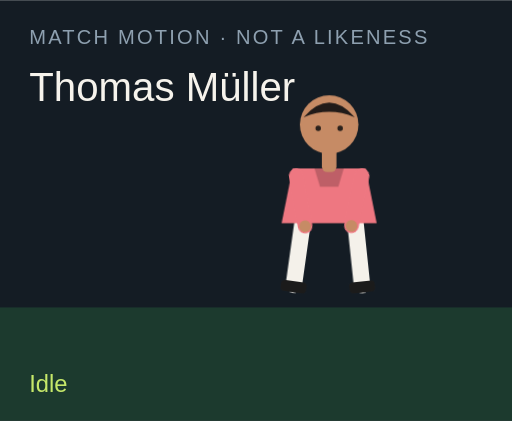
t = 0.00 s
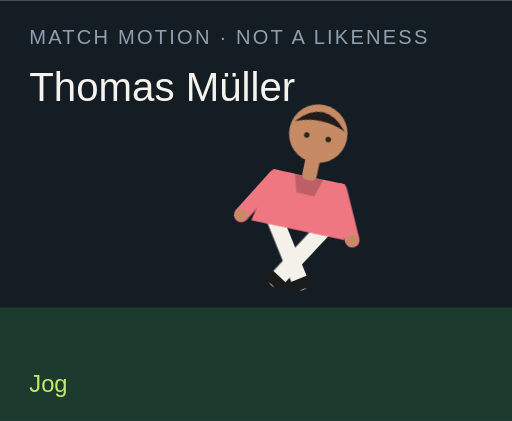
t = 1.50 s
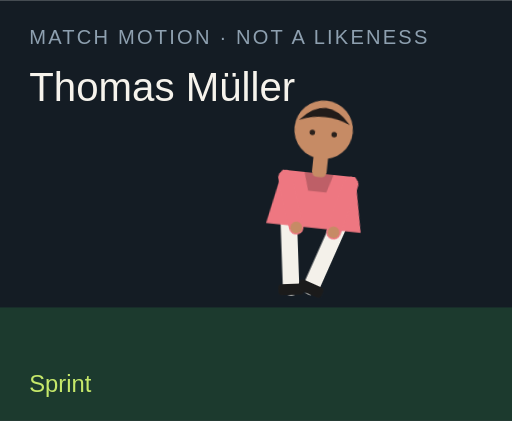
t = 3.00 s
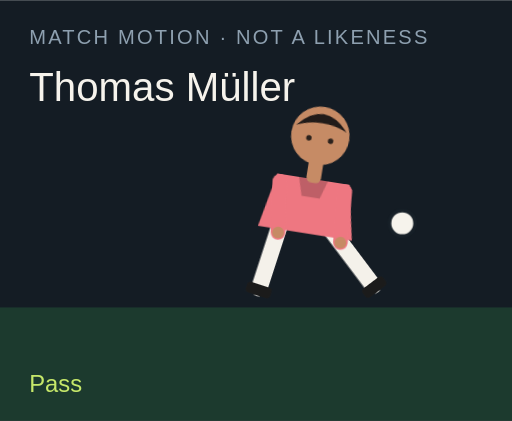
t = 4.50 s
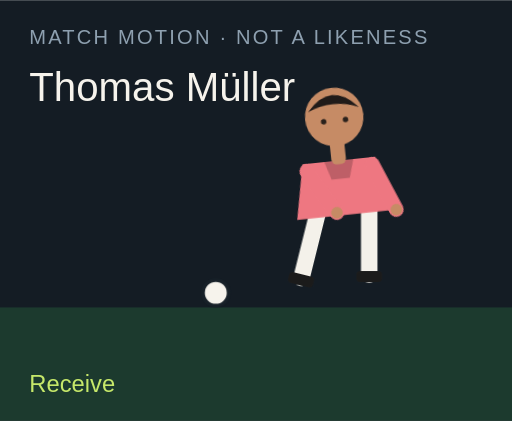
t = 6.00 s
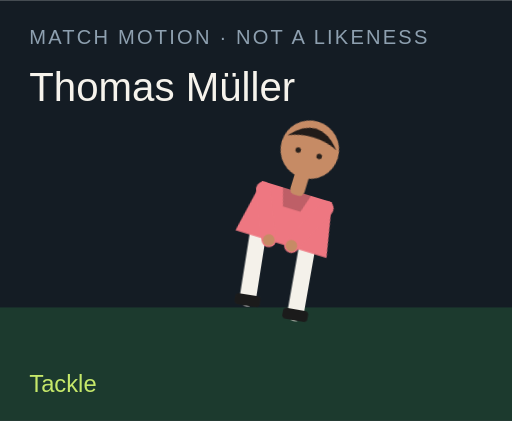
t = 7.50 s

The animated SVG that drew these frames (rendered in a browser with its animation timeline set to each time). Animation: 18 CSS @keyframes rules; one cycle of 9.00 s, repeats indefinitely.

<?xml version="1.0" encoding="UTF-8"?>
<svg xmlns="http://www.w3.org/2000/svg" viewBox="0 0 280 230" role="img">
  <style>@media (prefers-reduced-motion: reduce){animate,animateTransform{display:none}}</style>
  <rect width="280" height="230" fill="#141c24"/>
  <rect y="168" width="280" height="62" fill="#1c3a2e"/>
  <text x="16" y="24" fill="#8ea0b0" font-family="Arial,sans-serif" font-size="11" letter-spacing="1.2">MATCH MOTION · NOT A LIKENESS</text>
  <text x="16" y="55" fill="#f6f3ec" font-family="Impact,sans-serif" font-size="22">Thomas Müller</text>
  <circle r="7" fill="#f6f3ec" stroke="#172028" stroke-width="2" id="motion-38488" cx="150" cy="160" opacity="0">
    
    
    
  </circle>
  <g transform="translate(132 40)">
    <g id="motion-38510" transform="rotate(0 48 90)">
      
      <g id="motion-38512" transform="translate(0 0)">
        
        <g transform="translate(34 78)"><g id="motion-38514" transform="rotate(8)"><path d="M0 0 V38" stroke="#f4f1ea" stroke-width="9" stroke-linecap="round"/><rect x="-7" y="36" width="14" height="6" rx="2" fill="#1b1b1b"/></g></g>
        <g transform="translate(62 78)"><g id="motion-38516" transform="rotate(-6)"><path d="M0 0 V38" stroke="#f4f1ea" stroke-width="9" stroke-linecap="round"/><rect x="-7" y="36" width="14" height="6" rx="2" fill="#1b1b1b"/></g></g>
        <path d="M28 52 h40 l6 30 H22 Z" fill="#ee7781"/>
        <path d="M40 52 h16 l-3 10 H43 Z" fill="#000" opacity=".2"/>
        <g transform="translate(30 56)"><g id="motion-38518" transform="rotate(-10)"><path d="M0 0 V28" stroke="#ee7781" stroke-width="8" stroke-linecap="round"/><circle cx="0" cy="28" r="3.2" fill="#c68b65"/></g></g>
        <g transform="translate(66 56)"><g id="motion-38520" transform="rotate(12)"><path d="M0 0 V28" stroke="#ee7781" stroke-width="8" stroke-linecap="round"/><circle cx="0" cy="28" r="3.2" fill="#c68b65"/></g></g>
        <rect x="44" y="40" width="8" height="14" rx="3" fill="#c68b65"/>
        <circle cx="48" cy="28" r="16" fill="#c68b65"/>
        <path d="M34 24 Q48 8 62 24 Q48 18 34 24" fill="#211b19"/>
        <circle cx="42" cy="30" r="1.5" fill="#2a211c"/><circle cx="54" cy="30" r="1.5" fill="#2a211c"/>
      </g>
    </g>
  </g>
  <text x="16" y="214" fill="#c6e86a" font-family="Arial,sans-serif" font-size="13" opacity="1" id="motion-38492">Idle</text><text x="16" y="214" fill="#c6e86a" font-family="Arial,sans-serif" font-size="13" opacity="0" id="motion-38494">Jog</text><text x="16" y="214" fill="#c6e86a" font-family="Arial,sans-serif" font-size="13" opacity="0" id="motion-38496">Sprint</text><text x="16" y="214" fill="#c6e86a" font-family="Arial,sans-serif" font-size="13" opacity="0" id="motion-38498">Dribble</text><text x="16" y="214" fill="#c6e86a" font-family="Arial,sans-serif" font-size="13" opacity="0" id="motion-38500">Pass</text><text x="16" y="214" fill="#c6e86a" font-family="Arial,sans-serif" font-size="13" opacity="0" id="motion-38502">Shoot</text><text x="16" y="214" fill="#c6e86a" font-family="Arial,sans-serif" font-size="13" opacity="0" id="motion-38504">Receive</text><text x="16" y="214" fill="#c6e86a" font-family="Arial,sans-serif" font-size="13" opacity="0" id="motion-38506">Tackle</text><text x="16" y="214" fill="#c6e86a" font-family="Arial,sans-serif" font-size="13" opacity="0" id="motion-38508">Arms wide</text>
<style>@keyframes track-38489{0%{cx:150px}11.1%{cx:156px}22.2%{cx:164px}33.300000000000004%{cx:142px}44.4%{cx:190px}55.60000000000001%{cx:250px}66.7%{cx:118px}77.8%{cx:150px}88.9%{cx:150px}100%{cx:150px}}@keyframes track-38490{0%{cy:160px}11.1%{cy:158px}22.2%{cy:154px}33.300000000000004%{cy:156px}44.4%{cy:148px}55.60000000000001%{cy:96px}66.7%{cy:160px}77.8%{cy:160px}88.9%{cy:160px}100%{cy:160px}}@keyframes track-38491{0%{opacity:0}11.1%{opacity:0}22.2%{opacity:0}33.300000000000004%{opacity:1}44.4%{opacity:1}55.60000000000001%{opacity:1}66.7%{opacity:1}77.8%{opacity:0}88.9%{opacity:0}100%{opacity:0}}@keyframes track-38493{0%{opacity:1}11.1%{opacity:0}22.2%{opacity:0}33.300000000000004%{opacity:0}44.4%{opacity:0}55.60000000000001%{opacity:0}66.7%{opacity:0}77.8%{opacity:0}88.9%{opacity:0}100%{opacity:1}}@keyframes track-38495{0%{opacity:0}11.1%{opacity:1}22.2%{opacity:0}33.300000000000004%{opacity:0}44.4%{opacity:0}55.60000000000001%{opacity:0}66.7%{opacity:0}77.8%{opacity:0}88.9%{opacity:0}100%{opacity:0}}@keyframes track-38497{0%{opacity:0}11.1%{opacity:0}22.2%{opacity:1}33.300000000000004%{opacity:0}44.4%{opacity:0}55.60000000000001%{opacity:0}66.7%{opacity:0}77.8%{opacity:0}88.9%{opacity:0}100%{opacity:0}}@keyframes track-38499{0%{opacity:0}11.1%{opacity:0}22.2%{opacity:0}33.300000000000004%{opacity:1}44.4%{opacity:0}55.60000000000001%{opacity:0}66.7%{opacity:0}77.8%{opacity:0}88.9%{opacity:0}100%{opacity:0}}@keyframes track-38501{0%{opacity:0}11.1%{opacity:0}22.2%{opacity:0}33.300000000000004%{opacity:0}44.4%{opacity:1}55.60000000000001%{opacity:0}66.7%{opacity:0}77.8%{opacity:0}88.9%{opacity:0}100%{opacity:0}}@keyframes track-38503{0%{opacity:0}11.1%{opacity:0}22.2%{opacity:0}33.300000000000004%{opacity:0}44.4%{opacity:0}55.60000000000001%{opacity:1}66.7%{opacity:0}77.8%{opacity:0}88.9%{opacity:0}100%{opacity:0}}@keyframes track-38505{0%{opacity:0}11.1%{opacity:0}22.2%{opacity:0}33.300000000000004%{opacity:0}44.4%{opacity:0}55.60000000000001%{opacity:0}66.7%{opacity:1}77.8%{opacity:0}88.9%{opacity:0}100%{opacity:0}}@keyframes track-38507{0%{opacity:0}11.1%{opacity:0}22.2%{opacity:0}33.300000000000004%{opacity:0}44.4%{opacity:0}55.60000000000001%{opacity:0}66.7%{opacity:0}77.8%{opacity:1}88.9%{opacity:0}100%{opacity:0}}@keyframes track-38509{0%{opacity:0}11.1%{opacity:0}22.2%{opacity:0}33.300000000000004%{opacity:0}44.4%{opacity:0}55.60000000000001%{opacity:0}66.7%{opacity:0}77.8%{opacity:0}88.9%{opacity:1}100%{opacity:0}}@keyframes track-38511{0%{transform:rotate(0deg)}11.1%{transform:rotate(8deg)}22.2%{transform:rotate(16deg)}33.300000000000004%{transform:rotate(6deg)}44.4%{transform:rotate(4deg)}55.60000000000001%{transform:rotate(14deg)}66.7%{transform:rotate(-6deg)}77.8%{transform:rotate(34deg)}88.9%{transform:rotate(0deg)}100%{transform:rotate(0deg)}}@keyframes track-38513{0%{transform:translate(0px,0px)}11.1%{transform:translate(0px,-3px)}22.2%{transform:translate(0px,-6px)}33.300000000000004%{transform:translate(0px,-2px)}44.4%{transform:translate(0px,2px)}55.60000000000001%{transform:translate(0px,-4px)}66.7%{transform:translate(0px,1px)}77.8%{transform:translate(0px,10px)}88.9%{transform:translate(0px,-8px)}100%{transform:translate(0px,0px)}}@keyframes track-38515{0%{transform:rotate(8deg)}11.1%{transform:rotate(-26deg)}22.2%{transform:rotate(-42deg)}33.300000000000004%{transform:rotate(-8deg)}44.4%{transform:rotate(6deg)}55.60000000000001%{transform:rotate(12deg)}66.7%{transform:rotate(20deg)}77.8%{transform:rotate(-8deg)}88.9%{transform:rotate(-8deg)}100%{transform:rotate(8deg)}}@keyframes track-38517{0%{transform:rotate(-6deg)}11.1%{transform:rotate(24deg)}22.2%{transform:rotate(38deg)}33.300000000000004%{transform:rotate(18deg)}44.4%{transform:rotate(-38deg)}55.60000000000001%{transform:rotate(-54deg)}66.7%{transform:rotate(6deg)}77.8%{transform:rotate(-22deg)}88.9%{transform:rotate(8deg)}100%{transform:rotate(-6deg)}}@keyframes track-38519{0%{transform:rotate(-10deg)}11.1%{transform:rotate(24deg)}22.2%{transform:rotate(36deg)}33.300000000000004%{transform:rotate(-18deg)}44.4%{transform:rotate(10deg)}55.60000000000001%{transform:rotate(-24deg)}66.7%{transform:rotate(-30deg)}77.8%{transform:rotate(12deg)}88.9%{transform:rotate(-58deg)}100%{transform:rotate(-10deg)}}@keyframes track-38521{0%{transform:rotate(12deg)}11.1%{transform:rotate(-20deg)}22.2%{transform:rotate(-32deg)}33.300000000000004%{transform:rotate(14deg)}44.4%{transform:rotate(-26deg)}55.60000000000001%{transform:rotate(18deg)}66.7%{transform:rotate(-22deg)}77.8%{transform:rotate(-6deg)}88.9%{transform:rotate(58deg)}100%{transform:rotate(12deg)}}@media(prefers-reduced-motion:no-preference){#motion-38488{animation:track-38489 9s linear infinite both,track-38490 9s linear infinite both,track-38491 9s steps(1,end) infinite both}#motion-38492{animation:track-38493 9s steps(1,end) infinite both}#motion-38494{animation:track-38495 9s steps(1,end) infinite both}#motion-38496{animation:track-38497 9s steps(1,end) infinite both}#motion-38498{animation:track-38499 9s steps(1,end) infinite both}#motion-38500{animation:track-38501 9s steps(1,end) infinite both}#motion-38502{animation:track-38503 9s steps(1,end) infinite both}#motion-38504{animation:track-38505 9s steps(1,end) infinite both}#motion-38506{animation:track-38507 9s steps(1,end) infinite both}#motion-38508{animation:track-38509 9s steps(1,end) infinite both}#motion-38510{animation:track-38511 9s linear infinite both}#motion-38512{animation:track-38513 9s linear infinite both}#motion-38514{animation:track-38515 9s linear infinite both}#motion-38516{animation:track-38517 9s linear infinite both}#motion-38518{animation:track-38519 9s linear infinite both}#motion-38520{animation:track-38521 9s linear infinite both}}</style></svg>
